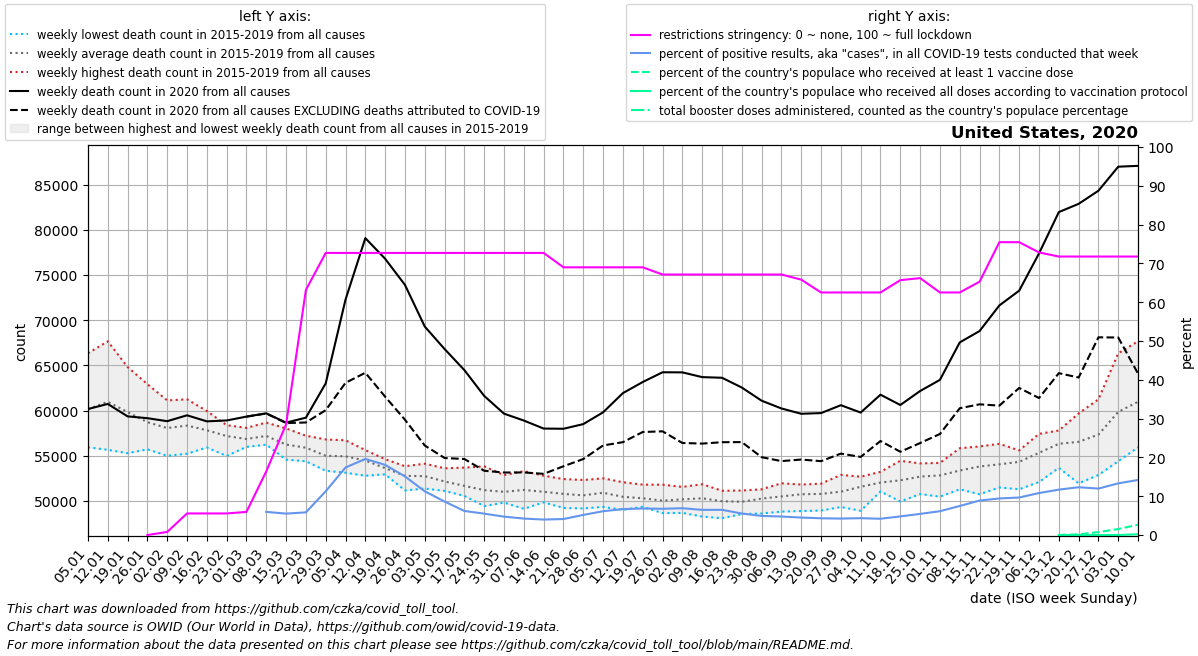

Values plotted in this chart, from the file beside it:
date, location, time_unit, time, deaths_2010_all_ages, deaths_2011_all_ages, deaths_2012_all_ages, deaths_2013_all_ages, deaths_2014_all_ages, deaths_2015_all_ages, deaths_2016_all_ages, deaths_2017_all_ages, deaths_2018_all_ages, deaths_2019_all_ages, deaths_2020_all_ages, deaths_2021_all_ages, deaths_2022_all_ages, new_deaths, new_cases_smoothed, new_tests_smoothed, positive_test_percent, stringency_index, people_vaccinated, people_fully_vaccinated
2020-01-05, United States, weekly, 1, , , , , , , 55937, 59890, 66334, 58461, 60164, 87066, 77851, , , , , , , 
2020-01-12, United States, weekly, 2, , , , , , 61882, 55654, 61108, 67661, 58506, 60729, 87407, 82891, , , , , , , 
2020-01-19, United States, weekly, 3, , , , , , 61261, 55280, 59444, 64808, 58373, 59355, 83677, 83178, , , , , , , 
2020-01-26, United States, weekly, 4, , , , , , 58738, 55709, 58174, 62918, 58031, 59152, 79190, 82336, , , , , 0.0, , 
2020-02-02, United States, weekly, 5, , , , , , 57380, 54995, 58530, 61120, 58276, 58821, 76496, 77975, , 4.142, , , 0.794, , 
2020-02-09, United States, weekly, 6, , , , , , 57393, 55222, 59155, 61242, 58650, 59472, 71497, 72976, , 4.998, , , 5.56, , 
2020-02-16, United States, weekly, 7, , , , , , 56535, 55912, 58596, 59945, 58114, 58803, 69504, 65454, , 1.859, , , 5.56, , 
2020-02-23, United States, weekly, 8, , , , , , 56462, 54975, 58376, 57933, 58143, 58901, 66725, , , 1.43, , , 5.56, , 
2020-03-01, United States, weekly, 9, , , , , , 56028, 55982, 57354, 56824, 58082, 59326, 63681, , 1.0, 5.002, , , 5.956, , 
2020-03-08, United States, weekly, 10, , , , , , 56221, 56225, 57590, 57236, 58665, 59690, 61847, , 20.0, 205.7, 1166, 5.967, 16.4, , 
2020-03-15, United States, weekly, 11, , , , , , 55374, 54566, 56772, 56453, 58020, 58662, 60359, , 49.0, 1563, 29134, 5.516, 28.5, , 
2020-03-22, United States, weekly, 12, , , , , , 54387, 54772, 57157, 55904, 57214, 59209, 60799, , 533.0, 14643, 231147, 5.842, 63.16, , 
2020-03-29, United States, weekly, 13, , , , , , 53336, 53980, 55832, 55038, 56800, 63007, 58689, , 2970, 74215, 641301, 11.28, 72.69, , 
2020-04-05, United States, weekly, 14, , , , , , 53121, 54170, 55262, 55412, 56710, 72274, 60983, , 9208, 165537, 944055, 17.41, 72.69, , 
2020-04-12, United States, weekly, 15, , , , , , 52785, 53603, 54967, 55347, 55625, 79070, 59137, , 14893, 219611, 1121444, 19.6, 72.69, , 
2020-04-19, United States, weekly, 16, , , , , , 52942, 53254, 53171, 54152, 54616, 76786, 60233, , 15260, 203714, 1126796, 18.08, 72.69, , 
2020-04-26, United States, weekly, 17, , , , , , 51702, 51162, 53391, 53840, 53767, 73896, 59813, , 14916, 202663, 1350265, 15.09, 72.69, , 
2020-05-03, United States, weekly, 18, , , , , , 51590, 51373, 52749, 53877, 54118, 69285, 58979, , 13157, 196426, 1755379, 11.27, 72.69, , 
2020-05-10, United States, weekly, 19, , , , , , 51758, 51108, 52074, 52210, 53611, 66800, 58452, , 12052, 182352, 2124064, 8.626, 72.69, , 
2020-05-17, United States, weekly, 20, , , , , , 50771, 50554, 52572, 50737, 53687, 64468, 58720, , 9832, 159789, 2589100, 6.197, 72.69, , 
2020-05-24, United States, weekly, 21, , , , , , 49428, 50586, 51091, 51052, 53822, 61611, 57303, , 8274, 157007, 2851233, 5.509, 72.69, , 
2020-05-31, United States, weekly, 22, , , , , , 49816, 49823, 51366, 51157, 52856, 59653, 57391, , 6509, 146305, 3094452, 4.739, 72.69, , 
2020-06-07, United States, weekly, 23, , , , , , 49132, 50026, 51513, 52119, 53297, 58892, 56931, , 5741, 148559, 3504654, 4.239, 72.69, , 
2020-06-14, United States, weekly, 24, , , , , , 49845, 49995, 50915, 51507, 52789, 58005, 57184, , 5010, 148296, 3719300, 3.989, 72.69, , 
2020-06-21, United States, weekly, 25, , , , , , 49222, 49718, 51313, 51218, 52422, 57983, 56874, , 4149, 170301, 4128126, 4.121, 68.98, , 
2020-06-28, United States, weekly, 26, , , , , , 49169, 49844, 50746, 50997, 52317, 58498, 57477, , 3863, 236099, 4544032, 5.182, 68.98, , 
2020-07-05, United States, weekly, 27, , , , , , 49334, 49789, 51085, 51817, 52498, 59804, 57172, , 3667, 320024, 5212247, 6.137, 68.98, , 
2020-07-12, United States, weekly, 28, , , , , , 49019, 49730, 50124, 51332, 52070, 61927, 57158, , 5427, 377756, 5651694, 6.684, 68.98, , 
2020-07-19, United States, weekly, 29, , , , , , 49344, 49374, 50222, 50727, 51800, 63154, 58391, , 5530, 443595, 6492026, 6.832, 68.98, , 
2020-07-26, United States, weekly, 30, , , , , , 48655, 49809, 49487, 50409, 51800, 64232, 60259, , 6533, 457715, 6765443, 6.766, 67.13, , 
2020-08-02, United States, weekly, 31, , , , , , 48673, 49648, 50204, 50794, 51554, 64220, 63739, , 7810, 446317, 6461071, 6.908, 67.13, , 
2020-08-09, United States, weekly, 32, , , , , , 48279, 49829, 50360, 51124, 51847, 63696, 66961, , 7353, 395394, 6098364, 6.483, 67.13, , 
2020-08-16, United States, weekly, 33, , , , , , 48086, 49920, 50290, 50420, 51127, 63625, 69898, , 7129, 396320, 6101165, 6.495, 67.13, , 
2020-08-23, United States, weekly, 34, , , , , , 48546, 49598, 49655, 50585, 51152, 62543, 72079, , 6036, 326170, 5887238, 5.541, 67.13, , 
2020-08-30, United States, weekly, 35, , , , , , 48615, 49685, 50952, 50741, 51284, 61087, 73417, , 6249, 292565, 5937559, 4.928, 67.13, , 
2020-09-06, United States, weekly, 36, , , , , , 48817, 50192, 51100, 50426, 51954, 60230, 73606, , 5825, 287387, 6027463, 4.768, 67.13, , 
2020-09-13, United States, weekly, 37, , , , , , 48885, 50029, 51815, 51214, 51750, 59641, 73162, , 5064, 252463, 5607679, 4.502, 65.81, , 
2020-09-20, United States, weekly, 38, , , , , , 48935, 49983, 51353, 51714, 51905, 59718, 71993, , 5319, 281145, 6522116, 4.312, 62.5, , 
2020-09-27, United States, weekly, 39, , , , , , 49329, 50357, 51458, 51083, 52880, 60590, 71103, , 5357, 292338, 6890782, 4.242, 62.5, , 
2020-10-04, United States, weekly, 40, , , , , , 48916, 51512, 52229, 52478, 52680, 59775, 68668, , 4908, 294669, 6789788, 4.34, 62.5, , 
2020-10-11, United States, weekly, 41, , , , , , 51048, 52237, 51695, 51966, 53217, 61752, 67111, , 5125, 320847, 7652760, 4.193, 62.5, , 
2020-10-18, United States, weekly, 42, , , , , , 49936, 51559, 52349, 53117, 54441, 60611, 66768, , 5172, 372732, 7780421, 4.798, 65.67, , 
2020-10-25, United States, weekly, 43, , , , , , 50761, 51973, 52679, 53873, 54151, 62159, 66291, , 5757, 450838, 8272135, 5.447, 66.2, , 
2020-11-01, United States, weekly, 44, , , , , , 50471, 51862, 53814, 53759, 54207, 63392, 66416, , 5986, 538757, 8774809, 6.138, 62.5, , 
2020-11-08, United States, weekly, 45, , , , , , 51282, 52639, 53376, 53688, 55828, 67537, 67270, , 7282, 702431, 9363521, 7.487, 62.5, , 
2020-11-15, United States, weekly, 46, , , , , , 50744, 53546, 53910, 54815, 56030, 68791, 66752, , 8105, 941305, 10582770, 8.882, 65.28, , 
2020-11-22, United States, weekly, 47, , , , , , 51489, 53224, 54221, 54990, 56313, 71629, 67713, , 11086, 1154958, 12252637, 9.428, 75.46, , 
2020-11-29, United States, weekly, 48, , , , , , 51292, 54610, 54900, 55203, 55591, 73261, 69860, , 10764, 1210499, 12551933, 9.666, 75.46, , 
2020-12-06, United States, weekly, 49, , , , , , 52088, 55240, 55739, 56106, 57415, 77376, 71672, , 15992, 1269395, 11728538, 10.81, 72.82, , 
2020-12-13, United States, weekly, 50, , , , , , 53661, 56100, 57534, 56524, 57789, 81952, 70836, , 17818, 1499059, 12813024, 11.7, 71.76, 26571, 6522
2020-12-20, United States, weekly, 51, , , , , , 51948, 56809, 59678, 56664, 57592, 82864, 71795, , 19214, 1557475, 12652931, 12.31, 71.76, 572992, 8563
2020-12-27, United States, weekly, 52, , , , , , 52866, 57782, 61243, 56162, 58615, 84315, 73763, , 16217, 1440840, 12051635, 11.97, 71.76, 2509564, 18450
2021-01-03, United States, weekly, 53, , , , , , 54402, 59890, 66334, 58461, 60164, 86974, 77851, , 18897, 1397817, 10490002, 13.32, 71.76, 5140809, 42074
2021-01-10, United States, weekly, 1, , , , , 61882, 55937, 61108, 67661, 58506, 60729, 87066, 82891, , 22991, 1668203, 11787150, 14.19, 71.76, 8818891, 661579
